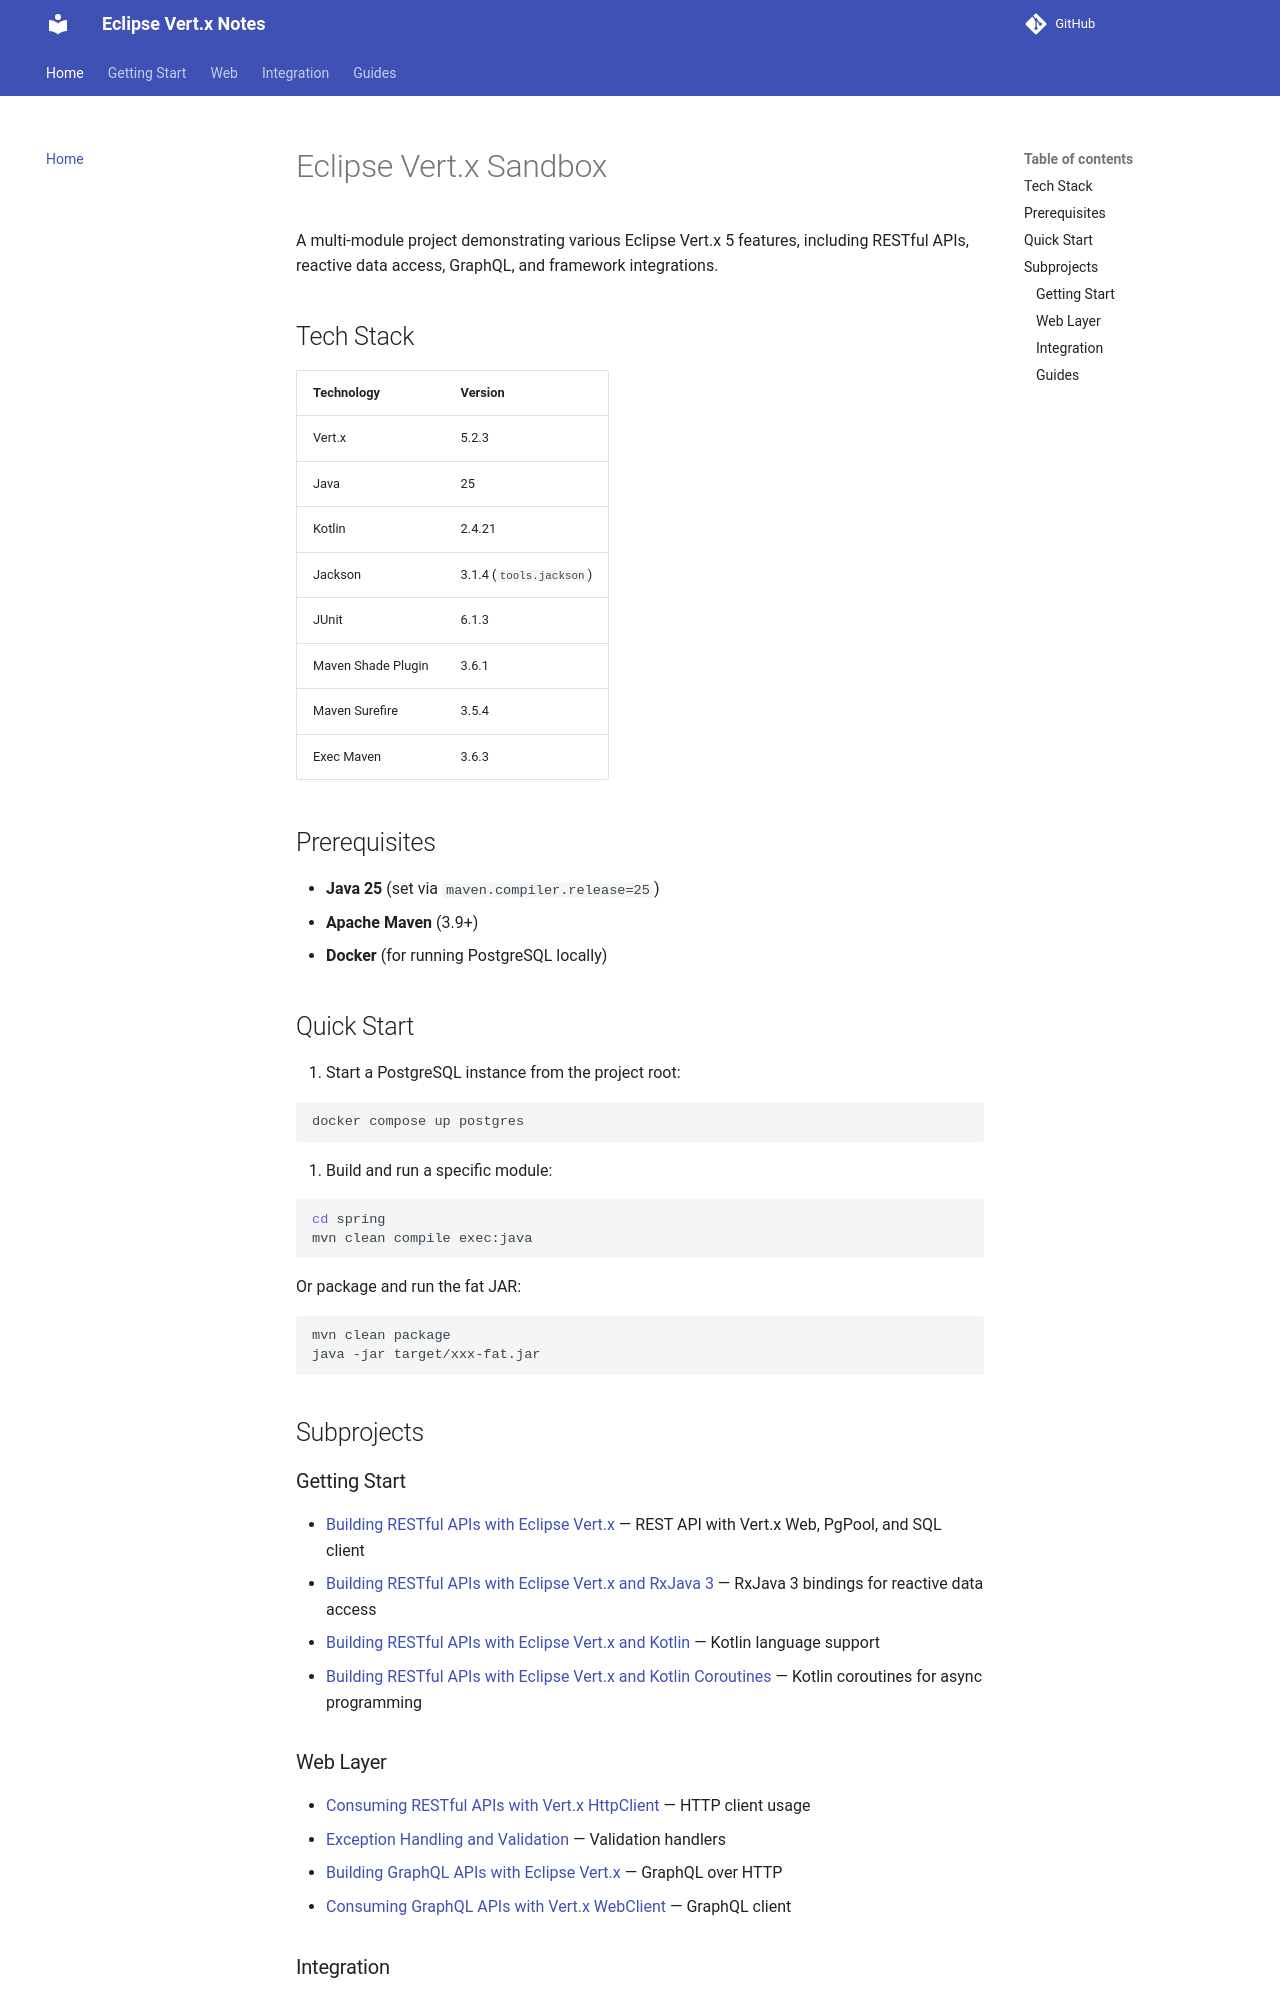

repository: hantsy/vertx-sandbox · page: index.html · generator: mkdocs

# Eclipse Vert.x Sandbox

A multi-module project demonstrating various Eclipse Vert.x 5 features, including RESTful APIs, reactive data access, GraphQL, and framework integrations.

## Tech Stack

| Technology | Version |
|---|---|
| Vert.x | 5.2.3 |
| Java | 25 |
| Kotlin | 2.4.21 |
| Jackson | 3.1.4 (`tools.jackson`) |
| JUnit | 6.1.3 |
| Maven Shade Plugin | 3.6.1 |
| Maven Surefire | 3.5.4 |
| Exec Maven | 3.6.3 |

## Prerequisites

- **Java 25** (set via `maven.compiler.release=25`)
- **Apache Maven** (3.9+)
- **Docker** (for running PostgreSQL locally)

## Quick Start

1. Start a PostgreSQL instance from the project root:

```bash
docker compose up postgres
```

2. Build and run a specific module:

```bash
cd spring
mvn clean compile exec:java
```

Or package and run the fat JAR:

```bash
mvn clean package
java -jar target/xxx-fat.jar
```

## Subprojects

### Getting Start

- [Building RESTful APIs with Eclipse Vert.x](./start/rest.md) — REST API with Vert.x Web, PgPool, and SQL client
- [Building RESTful APIs with Eclipse Vert.x and RxJava 3](./start/rxjava3.md) — RxJava 3 bindings for reactive data access
- [Building RESTful APIs with Eclipse Vert.x and Kotlin](./start/kotlin.md) — Kotlin language support
- [Building RESTful APIs with Eclipse Vert.x and Kotlin Coroutines](./start/kotlin-co.md) — Kotlin coroutines for async programming

### Web Layer

- [Consuming RESTful APIs with Vert.x HttpClient](./web/client.md) — HTTP client usage
- [Exception Handling and Validation](./web/validation.md) — Validation handlers
- [Building GraphQL APIs with Eclipse Vert.x](./web/graphql-http.md) — GraphQL over HTTP
- [Consuming GraphQL APIs with Vert.x WebClient](./web/graphql-client.md) — GraphQL client
